Dataset: All disease (GitHub, Apurva35973/Polutry-Guard-AI-Web-Application). Classes: bumblefoot, fowlpox, healthy, coryza, crd.

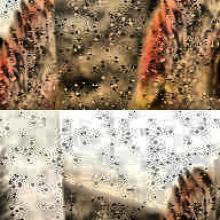
Label: crd

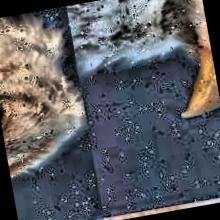
Label: healthy

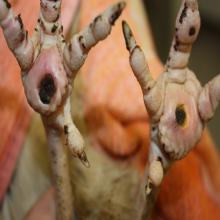
Label: bumblefoot

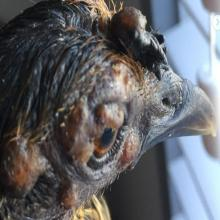
Label: fowlpox

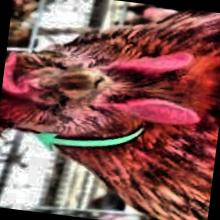
Label: coryza

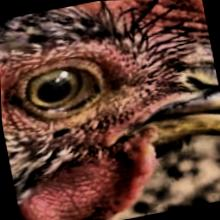
Label: crd
